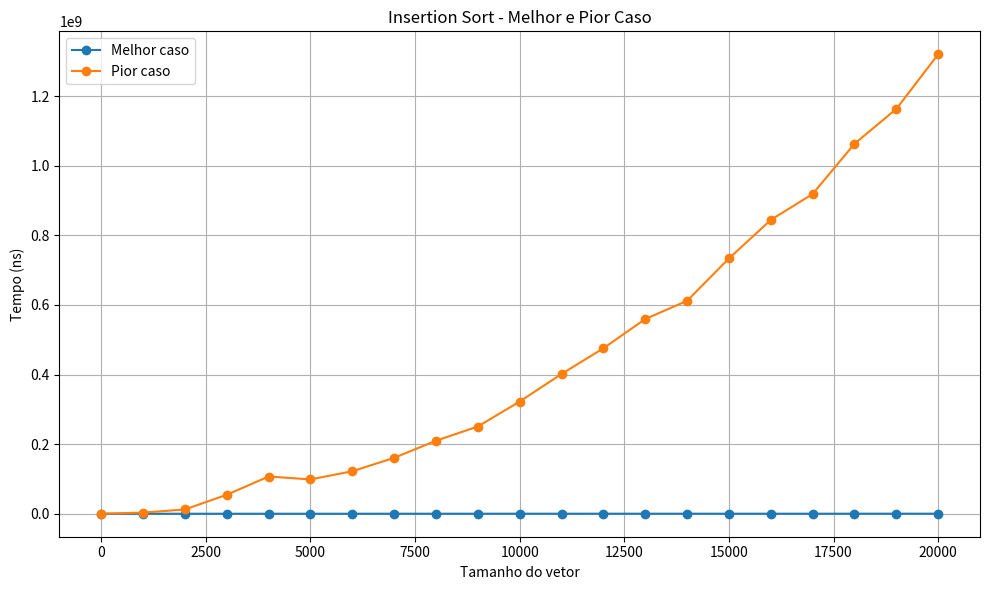
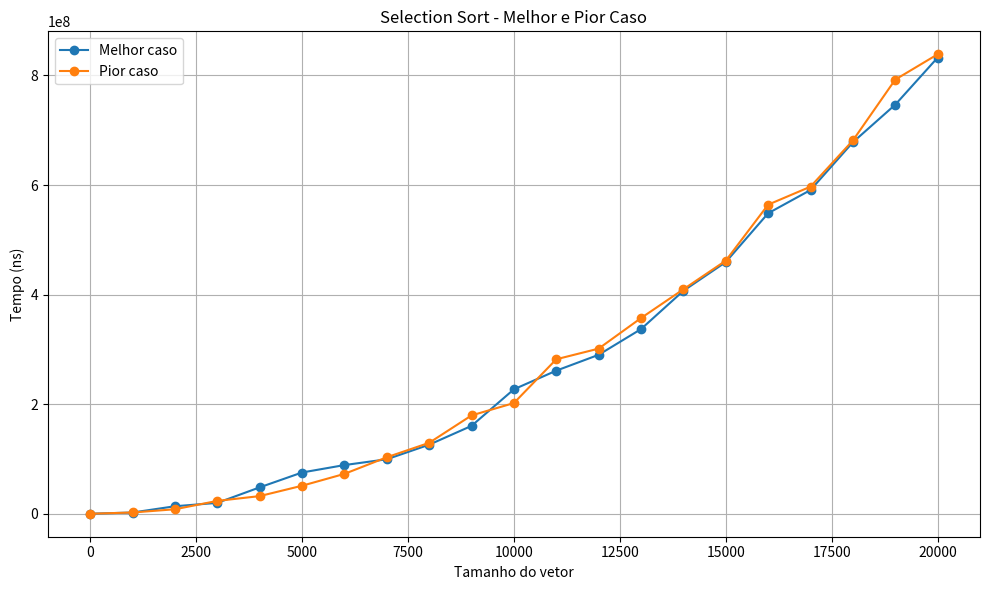
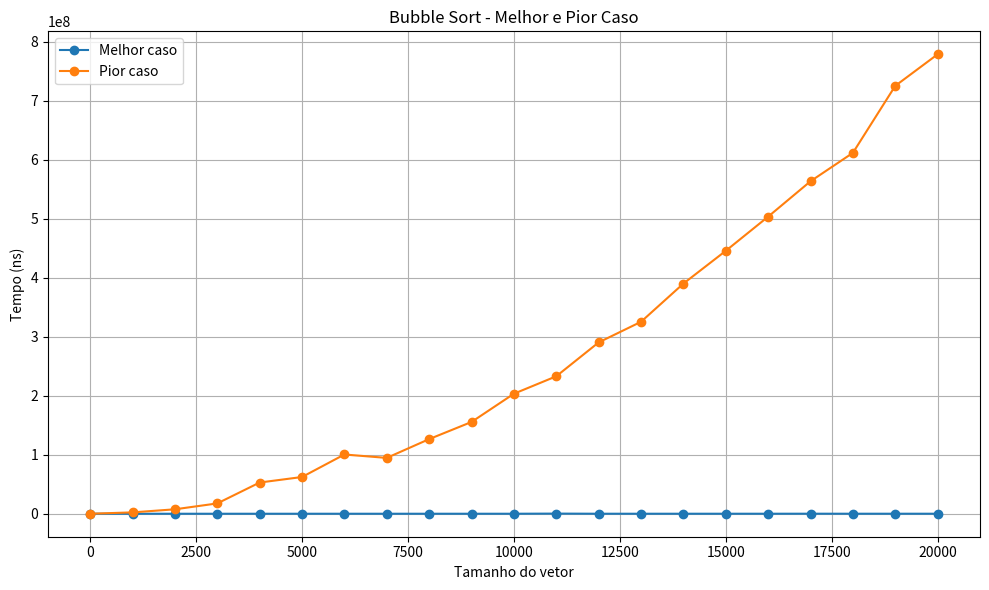
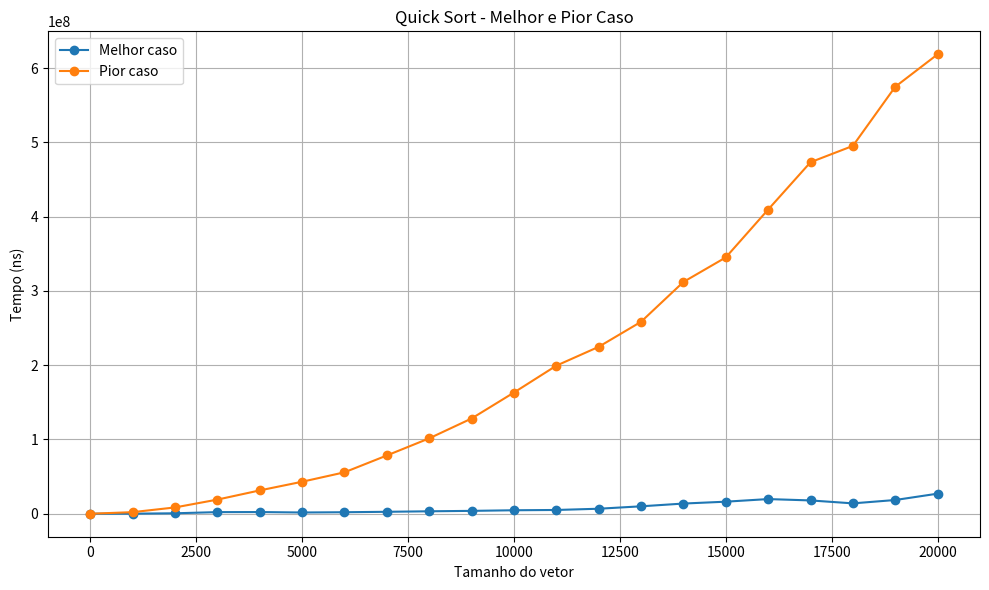
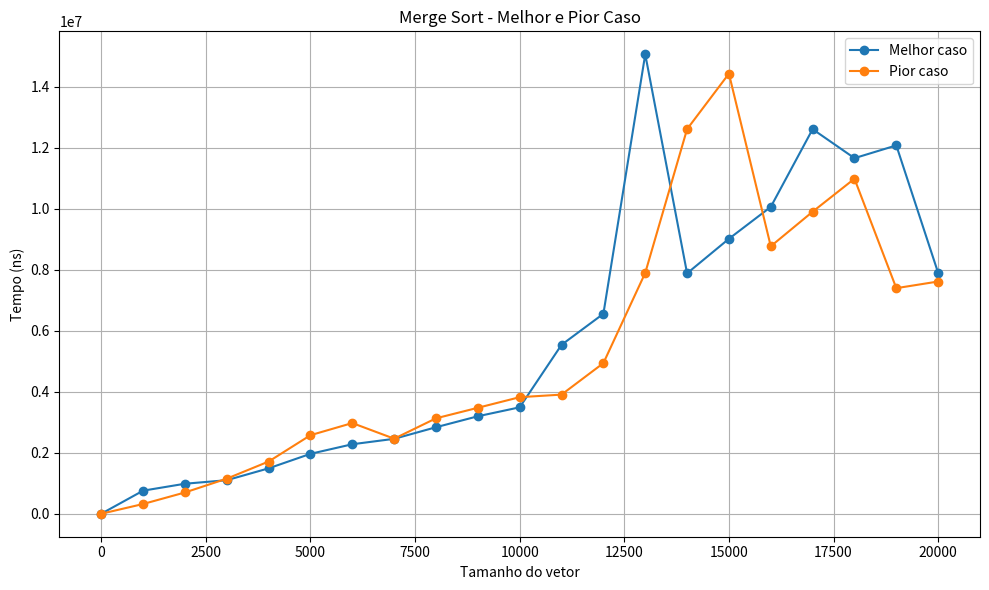
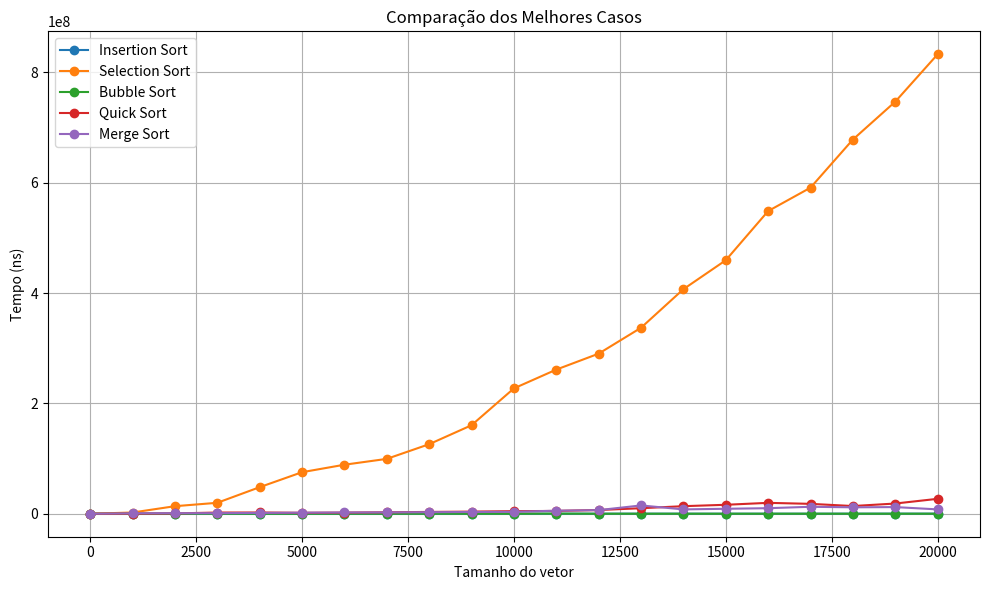
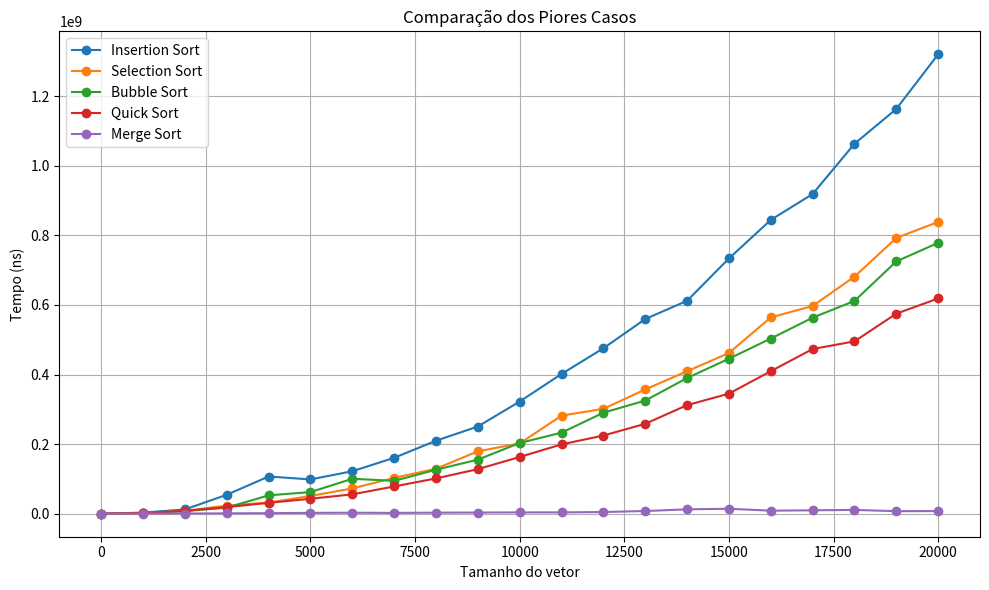

Generate these figures, in order, with matplotlib:
import matplotlib.pyplot as plt


# ============================================================
# TAMANHOS DOS VETORES
# ============================================================

tamanhos = [
    0, 1000, 2000, 3000, 4000, 5000,
    6000, 7000, 8000, 9000, 10000,
    11000, 12000, 13000, 14000, 15000,
    16000, 17000, 18000, 19000, 20000
]


# ============================================================
# 1. INSERTION SORT
# ============================================================

insertion_melhor = [
    0, 9618, 12437, 23389, 27569, 40455,
    38692, 67592, 90362, 107843, 161042,
    87657, 110973, 147561, 136815, 93163,
    99559, 105757, 140832, 206664, 173648
]

insertion_pior = [
    0, 3201968, 12405943, 54593582, 107038120,
    98645273, 122175762, 160754071, 209917870,
    250690966, 322545346, 401715378, 475522599,
    559590983, 612003524, 733668079, 844394613,
    918867526, 1063196974, 1163309985, 1320389872
]

plt.figure(figsize=(10, 6))

plt.plot(
    tamanhos,
    insertion_melhor,
    marker='o',
    label='Melhor caso'
)

plt.plot(
    tamanhos,
    insertion_pior,
    marker='o',
    label='Pior caso'
)

plt.title('Insertion Sort - Melhor e Pior Caso')
plt.xlabel('Tamanho do vetor')
plt.ylabel('Tempo (ns)')
plt.legend()
plt.grid(True)

plt.tight_layout()

plt.savefig('grafico_insertion_sort.png', dpi=300)

plt.show()


# ============================================================
# 2. SELECTION SORT
# ============================================================

selection_melhor = [
    0, 2250253, 13689314, 19841982, 48148289,
    75287894, 88845650, 99438943, 126021132,
    160390893, 227159559, 261208420, 290115839,
    337039414, 406922780, 459389830, 548507218,
    590926183, 678120637, 746740768, 832607279
]

selection_pior = [
    0, 2288707, 8185018, 23460834, 32203357,
    51121077, 72758042, 103086763, 129424332,
    179484572, 202052436, 281984049, 301431747,
    357202820, 409699679, 461945169, 564194289,
    597059834, 681374158, 792499489, 838676222
]

plt.figure(figsize=(10, 6))

plt.plot(
    tamanhos,
    selection_melhor,
    marker='o',
    label='Melhor caso'
)

plt.plot(
    tamanhos,
    selection_pior,
    marker='o',
    label='Pior caso'
)

plt.title('Selection Sort - Melhor e Pior Caso')
plt.xlabel('Tamanho do vetor')
plt.ylabel('Tempo (ns)')
plt.legend()
plt.grid(True)

plt.tight_layout()

plt.savefig('grafico_selection_sort.png', dpi=300)

plt.show()


# ============================================================
# 3. BUBBLE SORT
# ============================================================

bubble_melhor = [
    0, 2196, 4466, 7007, 8434, 11115,
    13022, 16320, 18630, 20297, 22738,
    240363, 32436, 23497, 31815, 33923,
    36433, 74128, 40918, 43308, 48372
]

bubble_pior = [
    0, 2325526, 7533559, 17515766, 52904717,
    62265304, 100422799, 94642572, 126475957,
    155528131, 203379894, 232965688, 290363736,
    325295824, 390029971, 445559568, 503478461,
    563469520, 611593194, 725154451, 778634136
]

plt.figure(figsize=(10, 6))

plt.plot(
    tamanhos,
    bubble_melhor,
    marker='o',
    label='Melhor caso'
)

plt.plot(
    tamanhos,
    bubble_pior,
    marker='o',
    label='Pior caso'
)

plt.title('Bubble Sort - Melhor e Pior Caso')
plt.xlabel('Tamanho do vetor')
plt.ylabel('Tempo (ns)')
plt.legend()
plt.grid(True)

plt.tight_layout()

plt.savefig('grafico_bubble_sort.png', dpi=300)

plt.show()


# ============================================================
# 4. QUICK SORT
# ============================================================

quick_melhor = [
    82, 114333, 616427, 2192450, 2279118,
    1691762, 2040757, 2627382, 3305903,
    3878976, 4698241, 5087706, 6751290,
    10011230, 13724455, 16248450, 19765688,
    17936999, 13977264, 18510609, 27051854
]

quick_pior = [
    42, 2143589, 8480600, 19028439, 31405854,
    43076826, 55774855, 78447192, 101515212,
    128221979, 163180381, 199372198, 224774637,
    258478941, 312141166, 345188156, 409647188,
    473395963, 495414833, 575040585, 618745129
]

plt.figure(figsize=(10, 6))

plt.plot(
    tamanhos,
    quick_melhor,
    marker='o',
    label='Melhor caso'
)

plt.plot(
    tamanhos,
    quick_pior,
    marker='o',
    label='Pior caso'
)

plt.title('Quick Sort - Melhor e Pior Caso')
plt.xlabel('Tamanho do vetor')
plt.ylabel('Tempo (ns)')
plt.legend()
plt.grid(True)

plt.tight_layout()

plt.savefig('grafico_quick_sort.png', dpi=300)

plt.show()


# ============================================================
# 5. MERGE SORT
# ============================================================

merge_melhor = [
    74, 757054, 984576, 1100672, 1489893,
    1965603, 2279958, 2457761, 2838056,
    3197759, 3491276, 5541218, 6559094,
    15070171, 7885878, 9019122, 10064694,
    12614321, 11663594, 12082110, 7900251
]

merge_pior = [
    52, 319695, 698248, 1151229, 1712854,
    2576645, 2974952, 2462037, 3130558,
    3475804, 3823604, 3907784, 4940888,
    7899818, 12616124, 14435569, 8773321,
    9906902, 10989503, 7399453, 7617837
]

plt.figure(figsize=(10, 6))

plt.plot(
    tamanhos,
    merge_melhor,
    marker='o',
    label='Melhor caso'
)

plt.plot(
    tamanhos,
    merge_pior,
    marker='o',
    label='Pior caso'
)

plt.title('Merge Sort - Melhor e Pior Caso')
plt.xlabel('Tamanho do vetor')
plt.ylabel('Tempo (ns)')
plt.legend()
plt.grid(True)

plt.tight_layout()

plt.savefig('grafico_merge_sort.png', dpi=300)

plt.show()

# ============================================================
# 6. COMPARAÇÃO DOS MELHORES CASOS
# ============================================================

plt.figure(figsize=(10, 6))

plt.plot(
    tamanhos,
    insertion_melhor,
    marker='o',
    label='Insertion Sort'
)

plt.plot(
    tamanhos,
    selection_melhor,
    marker='o',
    label='Selection Sort'
)

plt.plot(
    tamanhos,
    bubble_melhor,
    marker='o',
    label='Bubble Sort'
)

plt.plot(
    tamanhos,
    quick_melhor,
    marker='o',
    label='Quick Sort'
)

plt.plot(
    tamanhos,
    merge_melhor,
    marker='o',
    label='Merge Sort'
)

plt.title('Comparação dos Melhores Casos')
plt.xlabel('Tamanho do vetor')
plt.ylabel('Tempo (ns)')
plt.legend()
plt.grid(True)

plt.tight_layout()

plt.savefig('comparacao_melhores_casos.png', dpi=300)

plt.show()


# ============================================================
# 7. COMPARAÇÃO DOS PIORES CASOS
# ============================================================

plt.figure(figsize=(10, 6))

plt.plot(
    tamanhos,
    insertion_pior,
    marker='o',
    label='Insertion Sort'
)

plt.plot(
    tamanhos,
    selection_pior,
    marker='o',
    label='Selection Sort'
)

plt.plot(
    tamanhos,
    bubble_pior,
    marker='o',
    label='Bubble Sort'
)

plt.plot(
    tamanhos,
    quick_pior,
    marker='o',
    label='Quick Sort'
)

plt.plot(
    tamanhos,
    merge_pior,
    marker='o',
    label='Merge Sort'
)

plt.title('Comparação dos Piores Casos')
plt.xlabel('Tamanho do vetor')
plt.ylabel('Tempo (ns)')
plt.legend()
plt.grid(True)

plt.tight_layout()

plt.savefig('comparacao_piores_casos.png', dpi=300)

plt.show()
